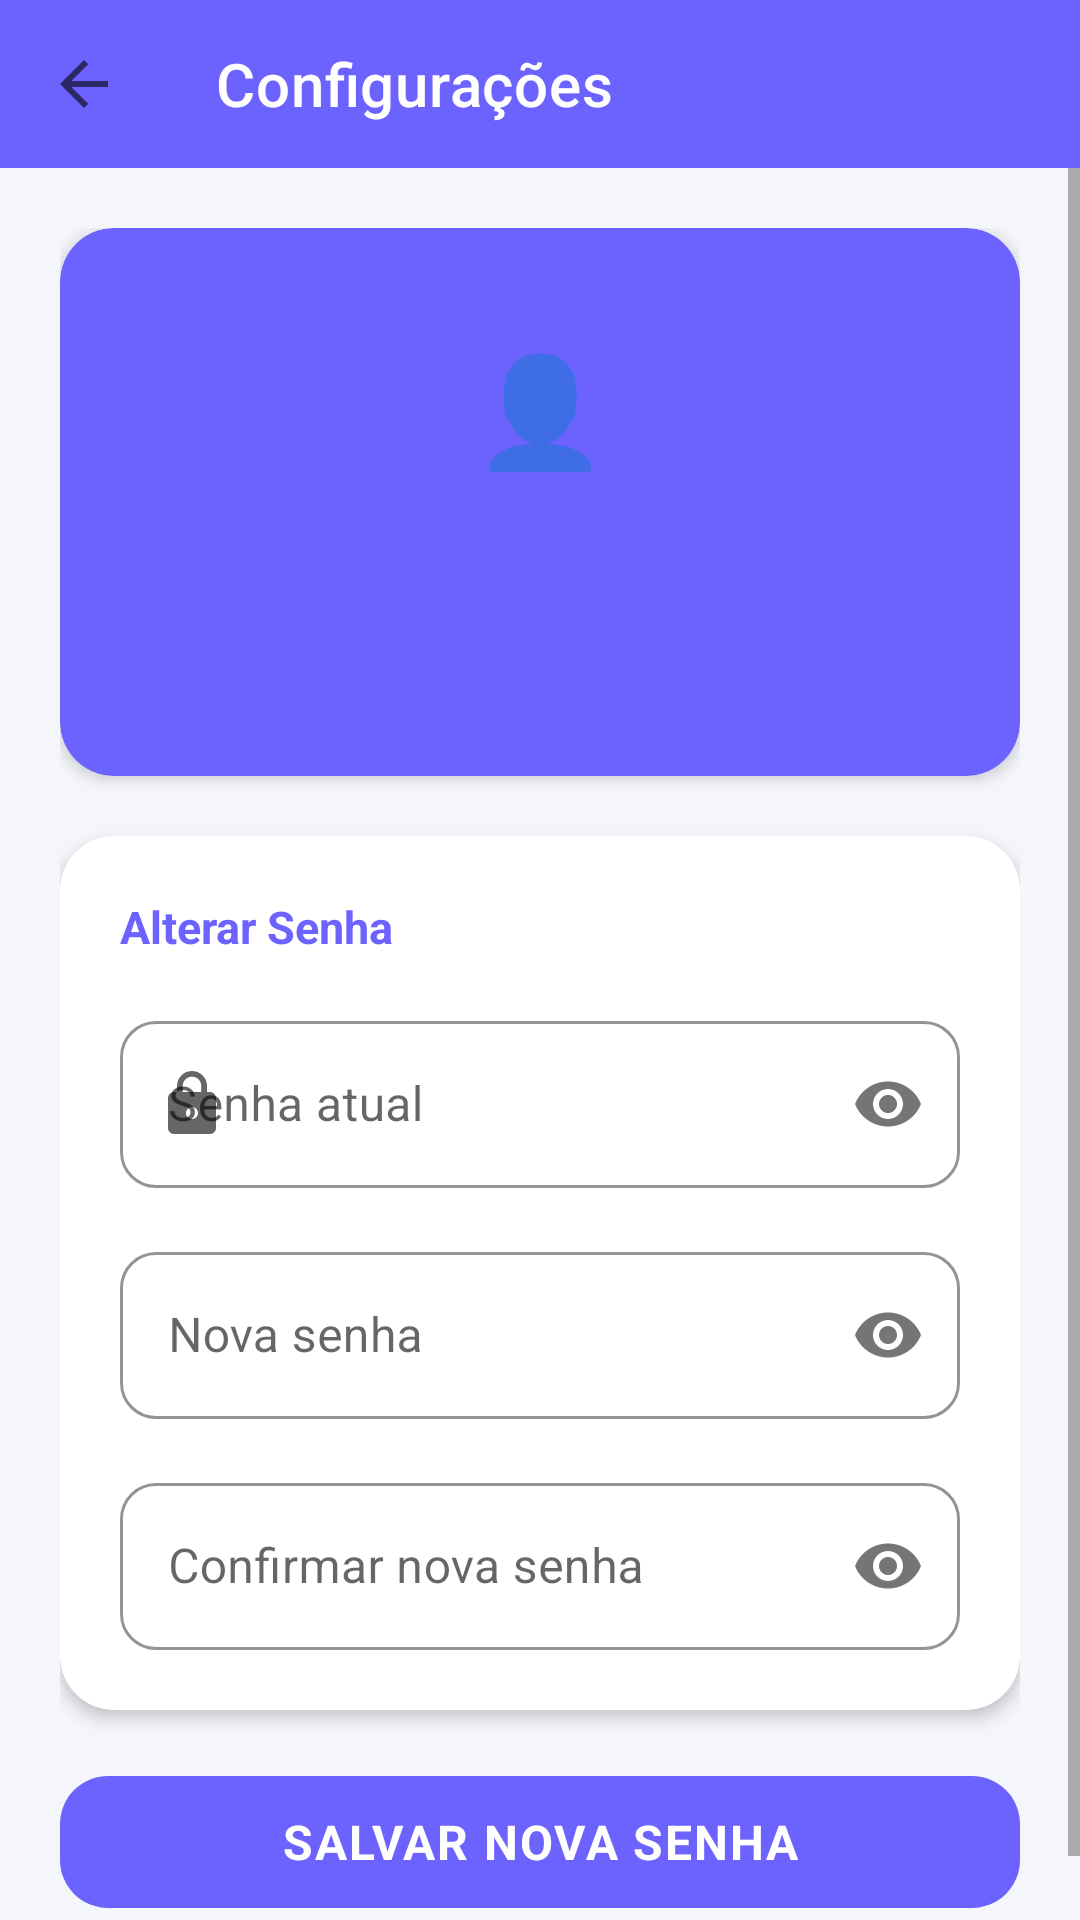

Produce the Android XML layout that renders to this screen, including the resource entries it uses.
<!-- AndroidManifest.xml: application theme Theme.AgendamentoApp -->
<!-- res/layout/activity_configuracoes.xml -->
<?xml version="1.0" encoding="utf-8"?>
<LinearLayout xmlns:android="http://schemas.android.com/apk/res/android"
    xmlns:app="http://schemas.android.com/apk/res-auto"
    android:layout_width="match_parent"
    android:layout_height="match_parent"
    android:orientation="vertical"
    android:background="@color/background">

    <androidx.appcompat.widget.Toolbar
        android:id="@+id/toolbar"
        android:layout_width="match_parent"
        android:layout_height="?attr/actionBarSize"
        style="@style/AppToolbar"
        app:title="Configurações"
        app:navigationIcon="?attr/homeAsUpIndicator"/>

    <ScrollView
        android:layout_width="match_parent"
        android:layout_height="0dp"
        android:layout_weight="1"
        android:overScrollMode="never">

        <LinearLayout
            android:layout_width="match_parent"
            android:layout_height="wrap_content"
            android:orientation="vertical"
            android:padding="20dp">

            
            <androidx.cardview.widget.CardView
                android:layout_width="match_parent"
                android:layout_height="wrap_content"
                android:layout_marginBottom="20dp"
                app:cardCornerRadius="18dp"
                app:cardElevation="3dp"
                app:cardBackgroundColor="@color/primary">
                <LinearLayout
                    android:layout_width="match_parent"
                    android:layout_height="wrap_content"
                    android:orientation="vertical"
                    android:padding="24dp"
                    android:gravity="center">

                    <TextView
                        android:layout_width="72dp"
                        android:layout_height="72dp"
                        android:background="@drawable/bg_card"
                        android:text="👤"
                        android:gravity="center"
                        android:textSize="36sp"
                        android:layout_marginBottom="14dp"/>

                    <TextView
                        android:id="@+id/tvNomeUsuario"
                        android:layout_width="wrap_content"
                        android:layout_height="wrap_content"
                        android:textSize="20sp"
                        android:textStyle="bold"
                        android:textColor="@color/white"/>

                    <TextView
                        android:id="@+id/tvTipoUsuario"
                        android:layout_width="wrap_content"
                        android:layout_height="wrap_content"
                        android:textSize="13sp"
                        android:textColor="#CCE0FFFA"
                        android:layout_marginTop="4dp"/>
                </LinearLayout>
            </androidx.cardview.widget.CardView>

            
            <androidx.cardview.widget.CardView
                android:layout_width="match_parent"
                android:layout_height="wrap_content"
                android:layout_marginBottom="16dp"
                app:cardCornerRadius="18dp"
                app:cardElevation="3dp"
                app:cardBackgroundColor="@color/surface">
                <LinearLayout
                    android:layout_width="match_parent"
                    android:layout_height="wrap_content"
                    android:orientation="vertical"
                    android:padding="20dp">

                    <TextView
                        android:layout_width="wrap_content"
                        android:layout_height="wrap_content"
                        android:text="Alterar Senha"
                        android:textSize="15sp"
                        android:textStyle="bold"
                        android:textColor="@color/primary"
                        android:layout_marginBottom="16dp"/>

                    <com.google.android.material.textfield.TextInputLayout
                        style="@style/InputField"
                        android:hint="Senha atual"
                        app:startIconDrawable="@drawable/ic_lock"
                        app:passwordToggleEnabled="true">
                        <com.google.android.material.textfield.TextInputEditText
                            android:id="@+id/etSenhaAtual"
                            android:layout_width="match_parent"
                            android:layout_height="wrap_content"
                            android:inputType="textPassword"/>
                    </com.google.android.material.textfield.TextInputLayout>

                    <com.google.android.material.textfield.TextInputLayout
                        style="@style/InputField"
                        android:hint="Nova senha"
                        app:passwordToggleEnabled="true">
                        <com.google.android.material.textfield.TextInputEditText
                            android:id="@+id/etNovaSenha"
                            android:layout_width="match_parent"
                            android:layout_height="wrap_content"
                            android:inputType="textPassword"/>
                    </com.google.android.material.textfield.TextInputLayout>

                    <com.google.android.material.textfield.TextInputLayout
                        style="@style/InputField"
                        android:layout_marginBottom="0dp"
                        android:hint="Confirmar nova senha"
                        app:passwordToggleEnabled="true">
                        <com.google.android.material.textfield.TextInputEditText
                            android:id="@+id/etConfirmarNovaSenha"
                            android:layout_width="match_parent"
                            android:layout_height="wrap_content"
                            android:inputType="textPassword"/>
                    </com.google.android.material.textfield.TextInputLayout>
                </LinearLayout>
            </androidx.cardview.widget.CardView>

            <com.google.android.material.button.MaterialButton
                android:id="@+id/btnAlterarSenha"
                style="@style/PrimaryButton"
                android:text="Salvar Nova Senha"/>

        </LinearLayout>
    </ScrollView>
</LinearLayout>
<!-- resources referenced by this layout -->
<resources>
  <color name="background">#F4F6FB</color>
  <color name="primary">#6C63FF</color>
  <color name="surface">#FFFFFF</color>
  <color name="white">#FFFFFF</color>
  <!-- drawable ic_lock (drawable) -->
  <?xml version="1.0" encoding="utf-8"?>
  <vector xmlns:android="http://schemas.android.com/apk/res/android"
      android:width="24dp" android:height="24dp"
      android:viewportWidth="24" android:viewportHeight="24">
      <path android:fillColor="#6C63FF"
          android:pathData="M18,8h-1V6c0,-2.76 -2.24,-5 -5,-5S7,3.24 7,6v2H6c-1.1,0 -2,0.9 -2,2v10c0,1.1 0.9,2 2,2h12c1.1,0 2,-0.9 2,-2V10c0,-1.1 -0.9,-2 -2,-2zM12,17c-1.1,0 -2,-0.9 -2,-2s0.9,-2 2,-2 2,0.9 2,2 -0.9,2 -2,2zM15.1,8H8.9V6c0,-1.71 1.39,-3.1 3.1,-3.1 1.71,0 3.1,1.39 3.1,3.1v2z"/>
  </vector>
  <style name="AppToolbar" parent="Widget.MaterialComponents.Toolbar">
          <item name="android:background">@color/primary</item>
          <item name="titleTextColor">@color/white</item>
          <item name="navigationIconTint">@color/white</item>
      </style>
  <style name="InputField" parent="Widget.MaterialComponents.TextInputLayout.OutlinedBox">
          <item name="android:layout_width">match_parent</item>
          <item name="android:layout_height">wrap_content</item>
          <item name="android:layout_marginBottom">16dp</item>
          <item name="boxCornerRadiusTopStart">12dp</item>
          <item name="boxCornerRadiusTopEnd">12dp</item>
          <item name="boxCornerRadiusBottomStart">12dp</item>
          <item name="boxCornerRadiusBottomEnd">12dp</item>
          <item name="boxStrokeColor">@color/primary</item>
          <item name="hintTextColor">@color/primary</item>
      </style>
  <style name="PrimaryButton" parent="Widget.MaterialComponents.Button">
          <item name="android:layout_width">match_parent</item>
          <item name="android:layout_height">56dp</item>
          <item name="android:textSize">16sp</item>
          <item name="android:textStyle">bold</item>
          <item name="android:letterSpacing">0.04</item>
          <item name="backgroundTint">@color/primary</item>
          <item name="cornerRadius">16dp</item>
          <item name="android:stateListAnimator">@null</item>
      </style>
  <style name="Theme.AgendamentoApp" parent="Theme.MaterialComponents.DayNight.NoActionBar">
          <item name="colorPrimary">@color/primary</item>
          <item name="colorPrimaryVariant">@color/primary_dark</item>
          <item name="colorOnPrimary">@color/white</item>
          <item name="colorSecondary">@color/accent</item>
          <item name="colorOnSecondary">@color/white</item>
          <item name="android:windowBackground">@color/background</item>
          <item name="android:statusBarColor">@color/primary_dark</item>
          <item name="android:fontFamily">sans-serif</item>
      </style>
  <color name="primary_dark">#4B44CC</color>
  <color name="accent">#FF6584</color>
</resources>
